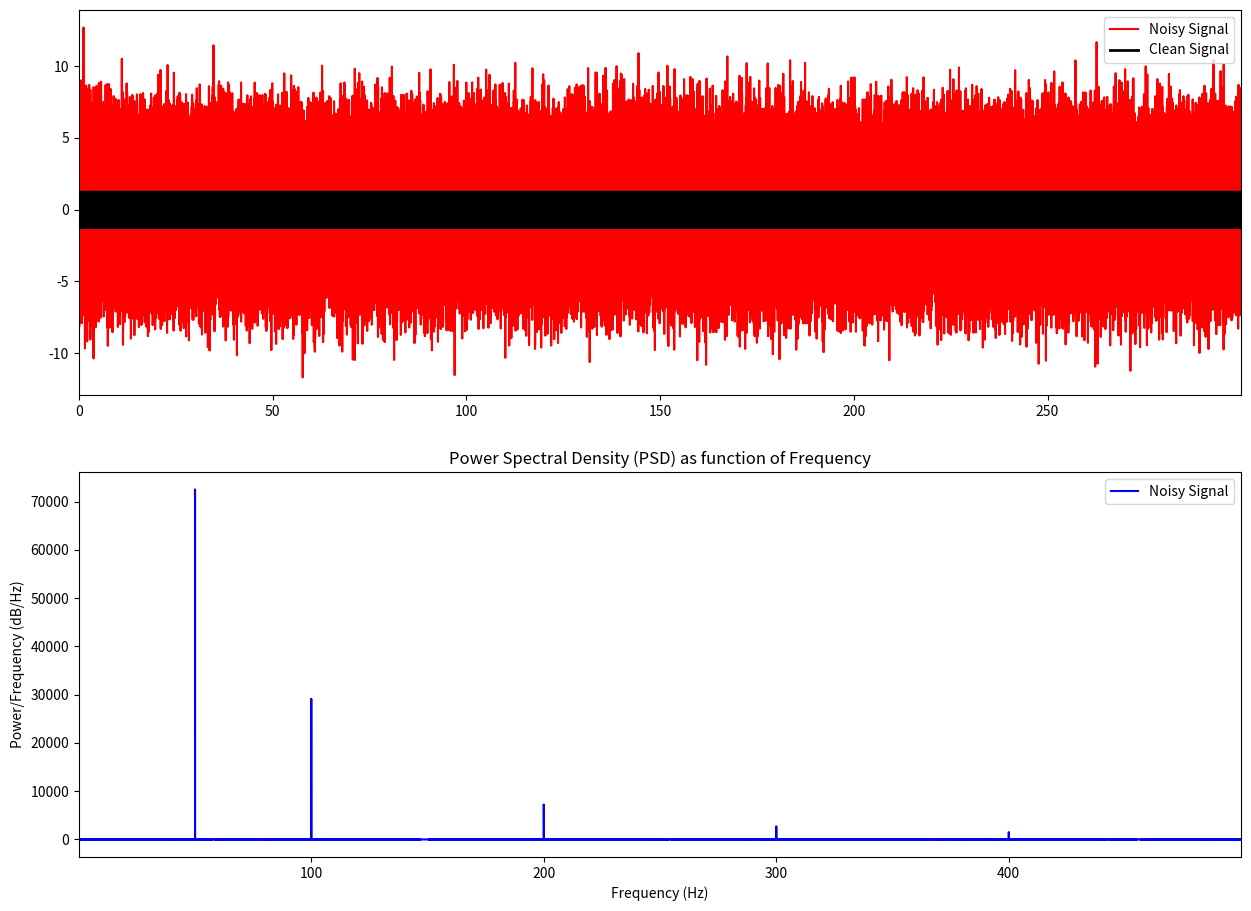

Generate this figure with matplotlib:
import numpy as np, matplotlib.pyplot as plt
from scipy import signal
import hashlib

#Creating the Signal with two frequencies
dt = 0.001
t = np.arange(0, 300, dt)
f = signal.sawtooth(2*np.pi*100*t) + np.sin(2*np.pi*50*t)
f_clean = f 
f = f + 2.5*np.random.randn(len(t))  # Adding noise

n = len(t)
fhat = np.fft.fft(f, n)  
PSD = fhat * np.conj(fhat) / n  # Power Spectral Density 
freq = (1/(dt*n)) * np.arange(n)  # Frequency bins
L = np.arange(1, np.floor(n/2), dtype='int')  # Only positive frequencies

# Plotting the Power Spectral Density (PSD) of the noisy signal
fig,axs = plt.subplots(2, 1, figsize=(15, 11))
plt.sca(axs[0])
plt.plot(t,f, color = "red", linewidth = 1.5, label='Noisy Signal')
plt.plot(t, f_clean, color = "Black", linewidth = 2, label='Clean Signal')
plt.xlim(t[0], t[-1])
plt.legend()

plt.sca(axs[1])
plt.plot(freq[L], PSD[L], color = "blue", linewidth = 1.5, label = "Noisy Signal")
plt.title ("Power Spectral Density (PSD) as function of Frequency")
plt.ylabel("Power/Frequency (dB/Hz)")
plt.xlabel("Frequency (Hz)")
plt.xlim(freq[L[0]], freq[L[-1]])
plt.legend()

plt.show()


# Using this to generate Bit Stream (0s and 1s)

threshold = np.median(PSD)  # Threshold for bit generation
bits = (PSD > threshold).astype(int)  # Generate bits based on threshold
half = len(bits) // 2
folded_bits = bits[:half] ^ bits[half:half*2] # Fold the bits

#Reducing the bias using Von Neumann Extraction 

def von_neumann_extraction(folded_bits):
    extracted_bits = []
    for i in range (0, len(folded_bits) - 1, 2):
        pairs = folded_bits[i], folded_bits[i + 1]
        if pairs == (0,1) or pairs == (1,0):
            extracted_bits.append(folded_bits[i])
    return np.array(extracted_bits)

#Randomness Extraction using SHA256 Cryptographic Hash Function

def bits_to_bytes(bits): 
    
    pad_len =(8 - len(bits) % 8) % 8  # Padding to make the length a multiple of 8 (It just calculates how many Zeros so that total number of bits is a multiple of 8)  
    bits_padded = np.concatenate((bits, np.zeros(pad_len, dtype=int))) # Adds those zeros to the end of the bits array
    bytes_arr = np.packbits(bits_padded)  # Converting bits to bytes
    return bytes_arr.tobytes() #Numpy array to Python bytes object so that SHA256 can process it.

def sha256_extractor(bits):
    block_size = 256 #Size of each block (256 bits = 32 bytes)
    final_bits = [] #Initializing the final bits array to store the output bits
    
    for i in range (0, len(bits), block_size):
        block = bits[i:i + block_size] #Looping through the bits in blocks of size 256 bits
        if len(block) < block_size: 
            break #If the block is < 256 bits, we stop processing further
        
        
        block_bytes = bits_to_bytes(block) #Convert the block of bits to bytes
        hash_bytes = hashlib.sha256(block_bytes).digest() #Apply SHA256 to the bytes and get the 256-bit hash 
        hash_bits = np.unpackbits(np.frombuffer(hash_bytes, dtype=np.uint8)) #Convert hash bytes to bits (0s and 1s)
        final_bits.extend(hash_bits[:block_size]) #Take all the above 256 bits and add them to our initialized final bits array
    
    return np.array(final_bits)

final_bits = sha256_extractor(von_neumann_extraction(folded_bits))
print("Final Bit Stream Length:", len(final_bits))


import math
import numpy as np
from scipy import special

# Convert final_bits to numpy array
bits = np.asarray(final_bits).astype(np.uint8)

# --- Monobit (Frequency) Test ---
def monobit_test(bits):
    n = len(bits)
    s = 2*np.sum(bits) - n  # #1 - #0
    s_obs = abs(s)/math.sqrt(n)
    p_value = special.erfc(s_obs/math.sqrt(2))
    return p_value

# --- Block Frequency Test ---
def block_frequency_test(bits, M=128):
    n = len(bits)
    if n < M:
        return np.nan, "INSUFFICIENT"
    Nblocks = n // M
    blocks = bits[:Nblocks*M].reshape((Nblocks, M))
    pi = np.mean(blocks, axis=1)
    chi2 = 4.0*M*np.sum((pi - 0.5)**2)
    p_value = special.gammaincc(Nblocks/2.0, chi2/2.0)
    return p_value, Nblocks

# --- Runs Test ---
def runs_test(bits):
    n = len(bits)
    pi = np.mean(bits)
    if abs(pi - 0.5) >= (2 / math.sqrt(n)):
        return 0.0, False  # Fails prerequisite
    V = 1 + np.sum(bits[1:] != bits[:-1])
    numerator = abs(V - 2*n*pi*(1-pi))
    denom = 2*math.sqrt(2*n)*pi*(1-pi)
    p_value = special.erfc(numerator/denom)
    return p_value, True

# --- FFT (Spectral) Test ---
def fft_spectral_test(bits):
    n = len(bits)
    X = 2*bits - 1
    import numpy.fft as fft
    S = np.abs(fft.fft(X))[:n//2]
    T = np.sqrt(math.log(1/0.05)*n)
    N0 = 0.95*(n/2.0)
    N1 = np.sum(S < T)
    d = (N1 - N0)/math.sqrt(n*0.95*0.05/4.0)
    p_value = special.erfc(abs(d)/math.sqrt(2))
    return p_value, N1, N0, T

# Run tests
alpha = 0.01
print("\\n=== NIST-Like Test Results (alpha = 0.01) ===")
p_monobit = monobit_test(bits)
print(f"Monobit Test: p = {p_monobit:.6f} -> {'PASS' if p_monobit >= alpha else 'FAIL'}")

p_block, Nblocks = block_frequency_test(bits, M=128)
if not np.isnan(p_block):
    print(f"Block Frequency Test (M=128, Nblocks={Nblocks}): p = {p_block:.6f} -> {'PASS' if p_block >= alpha else 'FAIL'}")
else:
    print("Block Frequency Test: INSUFFICIENT DATA")

p_runs, prereq_ok = runs_test(bits)
if prereq_ok:
    print(f"Runs Test: p = {p_runs:.6f} -> {'PASS' if p_runs >= alpha else 'FAIL'}")
else:
    print("Runs Test: FAIL (prerequisite not met)")

p_fft, N1, N0, T = fft_spectral_test(bits)
print(f"FFT Spectral Test: p = {p_fft:.6f} -> {'PASS' if p_fft >= alpha else 'FAIL'}")
